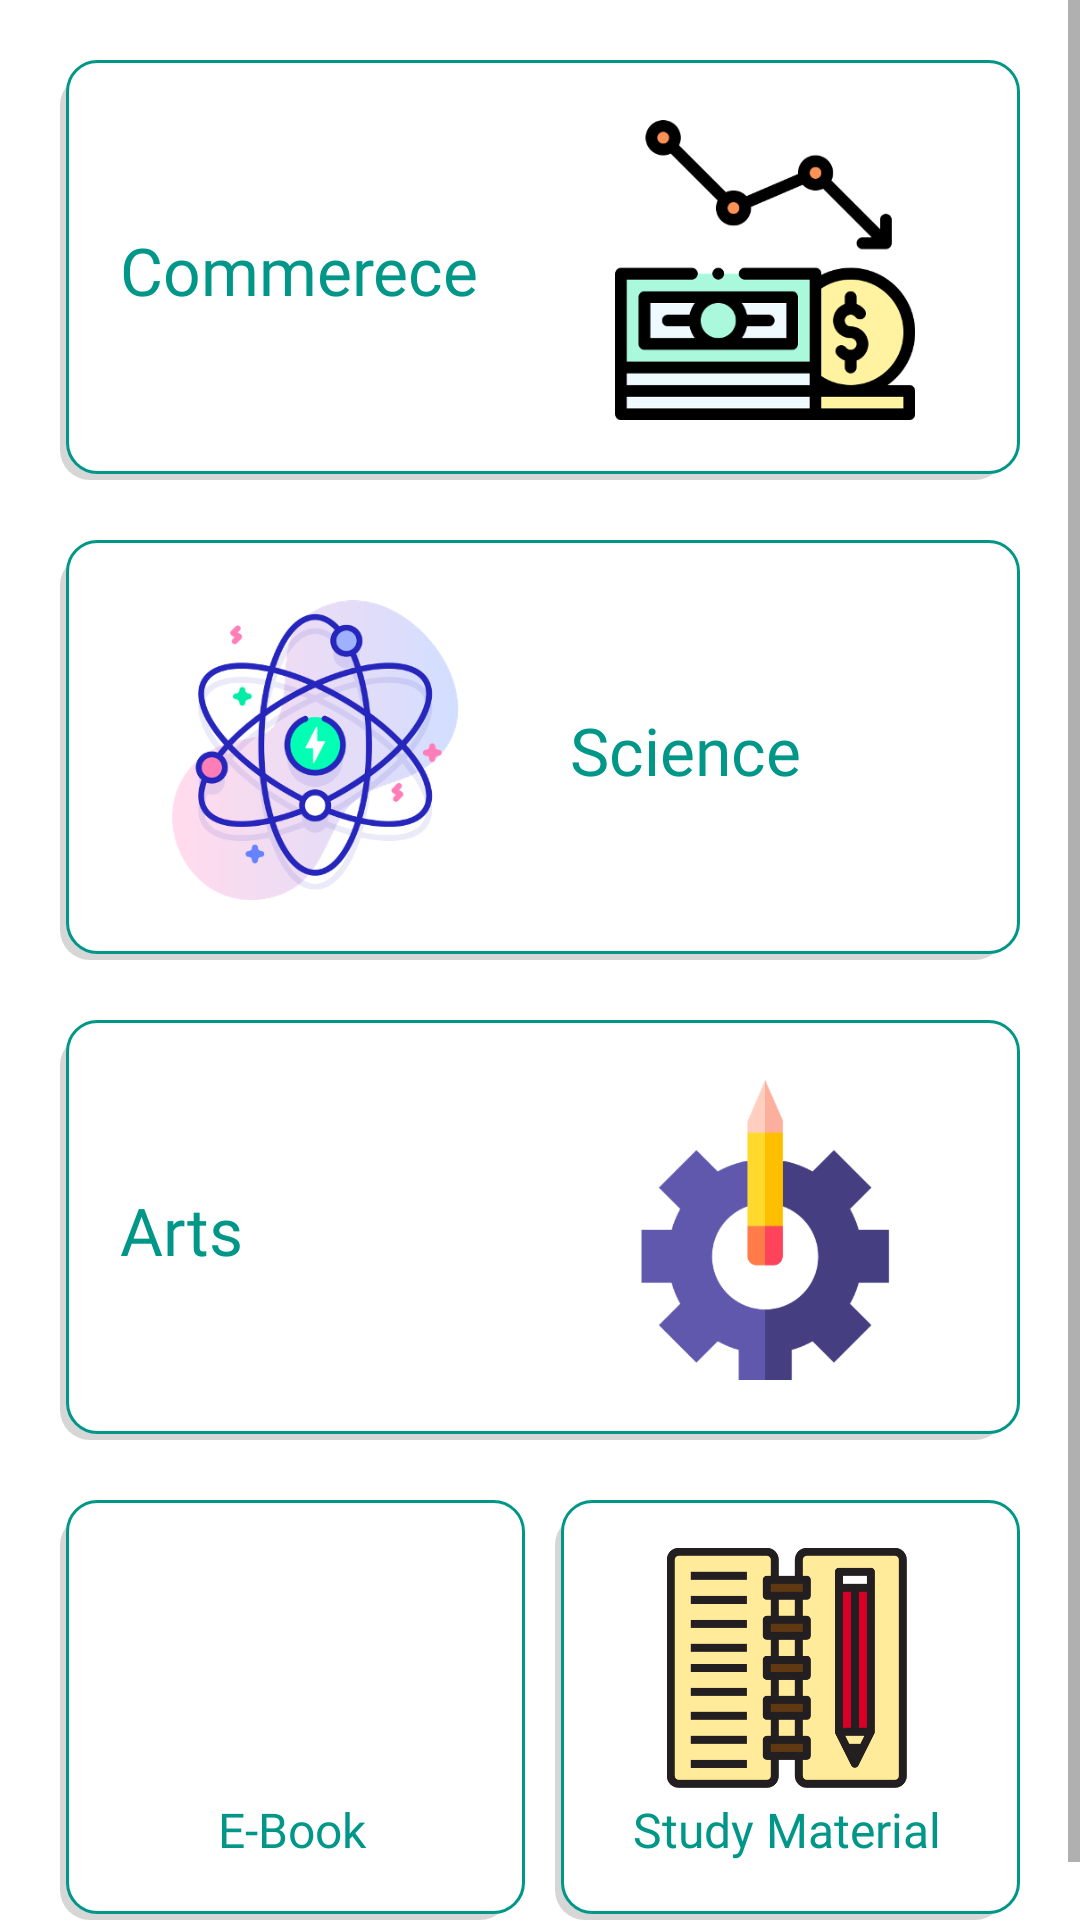

Produce the Android XML layout that renders to this screen, including the resource entries it uses.
<!-- AndroidManifest.xml: application theme Theme.New_remoteApp -->
<!-- res/layout/activity_in_class_twelfth.xml -->
<?xml version="1.0" encoding="utf-8"?>
<ScrollView xmlns:android="http://schemas.android.com/apk/res/android"
    xmlns:app="http://schemas.android.com/apk/res-auto"
    xmlns:tools="http://schemas.android.com/tools"
    android:layout_width="match_parent"
    android:layout_height="match_parent"
    tools:context=".in_class_twelfth">

    <LinearLayout
        android:layout_width="match_parent"
        android:layout_height="match_parent"
        android:orientation="vertical"
        android:padding="20dp"
        android:weightSum="2"
        >
        <LinearLayout
            android:layout_width="match_parent"
            android:layout_height="140dp"
            android:orientation="horizontal"
            android:gravity="center"
            android:background="@drawable/back_snr_sec_subject_12"
            >
            <TextView
                android:layout_width="0dp"
                android:layout_height="wrap_content"
                android:text="Commerece"
                android:textSize="22sp"
                android:fontFamily="@font/heading_main"
                android:layout_margin="10dp"
                android:textColor="#009688"
                android:layout_weight="1"
                />
            <ImageView
                android:layout_width="0dp"
                android:layout_height="100dp"
                android:scaleType="fitCenter"
                android:src="@drawable/img_commerce"
                android:layout_margin="10dp"
                android:layout_weight="1"
                />
        </LinearLayout>
        <LinearLayout
            android:layout_width="match_parent"
            android:layout_height="140dp"
            android:orientation="horizontal"
            android:gravity="center"
            android:background="@drawable/back_snr_sec_subject_12"
            android:layout_marginTop="20dp"
            android:weightSum="2"
            >

            <ImageView
                android:layout_width="0dp"
                android:layout_height="100dp"
                android:scaleType="fitCenter"
                android:src="@drawable/img_science"
                android:layout_margin="10dp"
                android:layout_weight="1"
                />
            <TextView
                android:layout_width="0dp"
                android:layout_height="wrap_content"
                android:text="Science"
                android:textSize="22sp"
                android:fontFamily="@font/heading_main"
                android:layout_margin="10dp"
                android:textColor="#009688"
                android:layout_weight="1"
                />
        </LinearLayout>
        <LinearLayout
            android:layout_width="match_parent"
            android:layout_height="140dp"
            android:orientation="horizontal"
            android:gravity="center"
            android:background="@drawable/back_snr_sec_subject_12"
            android:layout_marginTop="20dp"
            android:weightSum="2"
            >
            <TextView
                android:layout_width="0dp"
                android:layout_height="wrap_content"
                android:text="Arts"
                android:textSize="22sp"
                android:fontFamily="@font/heading_main"
                android:layout_margin="10dp"
                android:textColor="#009688"
                android:layout_weight="1"
                />
            <ImageView
                android:layout_width="0dp"
                android:layout_height="100dp"
                android:scaleType="fitCenter"
                android:src="@drawable/img_arts"
                android:layout_margin="10dp"
                android:layout_weight="1"
                />

        </LinearLayout>
        <LinearLayout
            android:layout_width="match_parent"
            android:layout_height="140dp"
            android:weightSum="2"
            android:orientation="horizontal"
            android:layout_marginTop="20dp"

            >
            <LinearLayout
                android:layout_width="0dp"
                android:layout_height="match_parent"
                android:orientation="vertical"
                android:layout_weight="1"
                android:background="@drawable/back_snr_sec_subject_12"
                android:gravity="center"
                android:layout_marginRight="5dp"
                >
                <ImageView
                    android:layout_width="80dp"
                    android:layout_height="80dp"
                    android:src="@drawable/ebook"
                    android:scaleType="fitCenter"
                    />
                <TextView
                    android:layout_width="wrap_content"
                    android:layout_height="wrap_content"
                    android:text="@string/e_book"
                    android:layout_margin="3dp"
                    android:textSize="16sp"
                    android:fontFamily="@font/heading_main"
                    android:textColor="#009688"

                    />
            </LinearLayout>
            <LinearLayout
                android:layout_width="0dp"
                android:layout_height="match_parent"
                android:orientation="vertical"
                android:layout_weight="1"
                android:background="@drawable/back_snr_sec_subject_12"
                android:gravity="center"
                android:layout_marginLeft="5dp"
                >
                <ImageView
                    android:layout_width="80dp"
                    android:layout_height="80dp"
                    android:src="@drawable/study_material"
                    />
                <TextView
                    android:layout_width="wrap_content"
                    android:layout_height="wrap_content"
                    android:text="@string/study_material"
                    android:layout_margin="3dp"
                    android:textSize="16sp"
                    android:fontFamily="@font/heading_main"
                    android:textColor="#009688"
                    />
            </LinearLayout>
        </LinearLayout>

    </LinearLayout>

</ScrollView>
<!-- resources referenced by this layout -->
<resources>
  <!-- drawable back_snr_sec_subject_12 (drawable) -->
  <?xml version="1.0"?>
  <selector xmlns:android="http://schemas.android.com/apk/res/android">
      <item>
          <layer-list>
              <item android:top="5dp" android:right="5dp">
                  <shape>
                      <corners android:radius="10dp"/>
                      <solid android:color="#D6D6D6"/>
                  </shape>
              </item>
              <item android:left="2dp" android:bottom="2dp">
                  <shape>
                      <solid android:color="#ffffff" android:angle="270"/>
                      <stroke android:color="#009688" android:width="1dp"/>
                      <corners android:radius="10dp"/>
                      <padding android:top="10dp" android:right="10dp" android:left="10dp" android:bottom="10dp"/>
                  </shape>
              </item>
          </layer-list>
      </item>
  </selector>
  <!-- drawable img_arts: png bitmap (drawable, 11033 bytes) -->
  <!-- drawable img_commerce: png bitmap (drawable, 13658 bytes) -->
  <!-- drawable img_science: png bitmap (drawable, 59061 bytes) -->
  <!-- drawable study_material: png bitmap (drawable, 10905 bytes) -->
  <string name="e_book">E-Book</string>
  <string name="study_material">Study Material</string>
  <style name="Theme.New_remoteApp" parent="Theme.MaterialComponents.DayNight.DarkActionBar">
          
          <item name="colorPrimary">@color/task_bar</item>
          <item name="colorPrimaryVariant">@color/task_back</item>
          <item name="colorOnPrimary">@color/white</item>
          
          <item name="colorSecondary">@color/teal_200</item>
          <item name="colorSecondaryVariant">@color/teal_700</item>
          <item name="colorOnSecondary">@color/black</item>
          
          <item name="android:statusBarColor" tools:targetApi="l">?attr/colorPrimaryVariant</item>
          
      </style>
  <color name="task_bar">#01579B</color>
  <color name="task_back">#0277BD</color>
  <color name="white">#FFFFFFFF</color>
  <color name="teal_200">#FF03DAC5</color>
  <color name="teal_700">#FF018786</color>
  <color name="black">#FF000000</color>
</resources>
